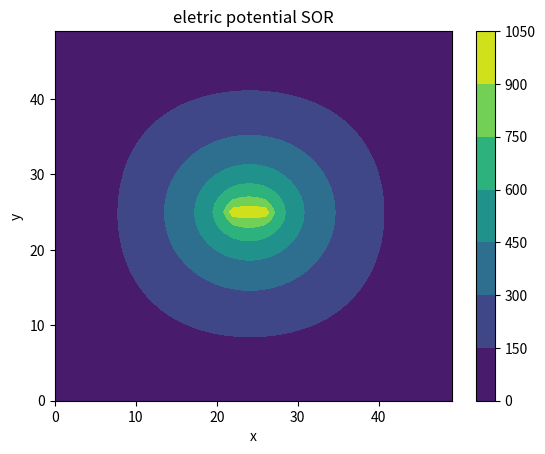

Generate this figure with matplotlib:
#!/usr/bin/env python
# -*- coding: utf-8 -*-

""" [redacted]
   Email:     [email redacted]
   Date:      20 November, 2021
[redacted]
[redacted]
   Week:      8
   Thema:     Electric Potential - Successive over-relaxation
"""

import numpy as np
import matplotlib.pyplot as plt

"""
idea: 
create 3 meshgrids: index meshgrid for every points; 
                    U(x, y); 
                    consider the Boundary Conditions (0 Volt; 1000V)
"""


def SOR(x, y, U, omega, iterations):
    k = 0
    while k < iterations:
        for i in range(np.shape(x)[1]):
            for j in range(np.shape(y)[1]):
                # consider here the boundary condition of 0V on the edge for black
                if 0 < i < np.shape(x)[1] - 1 and 0 < j < np.shape(y)[0] - 1 and not (U[i][j] == 1000):
                    if (i + j) % 2 == 0:
                        U[i][j] = U[i][j] + (
                                (U[i - 1][j] + U[i + 1][j] + U[i][j - 1] + U[i][j + 1] - 4 * U[i][j]) * omega / 4)

        for i in range(np.shape(x)[1]):
            for j in range(np.shape(y)[1]):
                # consider here the boundary condition of 0V on the edge for white
                if 0 < i < np.shape(x)[1] - 1 and 0 < j < np.shape(y)[0] - 1 and not (U[i][j] == 1000):
                    if (i + j) % 2 == 1:
                        U[i][j] = U[i][j] + (
                                (U[i - 1][j] + U[i + 1][j] + U[i][j - 1] + U[i][j + 1] - 4 * U[i][j]) * omega / 4)
        k += 1
    return U


def create_grid(n):
    x = np.linspace(0, n - 1, n)
    y = np.linspace(0, n - 1, n)
    xx, yy = np.meshgrid(x, y)

    U_grid = np.zeros((n, n))
    return xx, yy, U_grid


def main():
    # iterations and precicison of 1 Volt
    n = 50  # gridpoints n**2
    p = 3  # precision of 1 Volt with the boundary condition 1000V by 10^(-p)
    x, y, U = create_grid(n)

    # Boundary condition 1000 V
    U[n // 2][((n - 5) // 2):((n + 5) // 2):] = 1000

    # SOR setup
    omega = 2 / (1 + np.pi / n)
    N_iter = n // 3 * p
    U_SOR = SOR(x, y, U, omega, N_iter)
    fig, ax1 = plt.subplots(1, 1)
    cp1 = ax1.contourf(x, y, U_SOR)
    fig.colorbar(cp1)
    ax1.set_title('eletric potential SOR')
    ax1.set_xlabel('x')
    ax1.set_ylabel('y')
    # plt.savefig('Electric_Potential_SOR.png')

    """
    # Jakobi setup (number of iterations changed and omega value) // wait 1-2min until the code is executed for this block
    omega_jakobi = 1
    N_iter_jakobi = p * n ** 2 // 2
    U_JAK = SOR(x, y, U, omega_jakobi, N_iter_jakobi)
    fig, ax2 = plt.subplots(1, 1)
    cp2 = ax2.contourf(x, y, U_JAK)
    fig.colorbar(cp2)
    ax2.set_title('eletric potential JAK')
    ax2.set_xlabel('x')
    ax2.set_ylabel('y')
    # plt.savefig('Electric_Potential_JAK.png')
    """

    plt.show()


if __name__ == '__main__':
    main()
